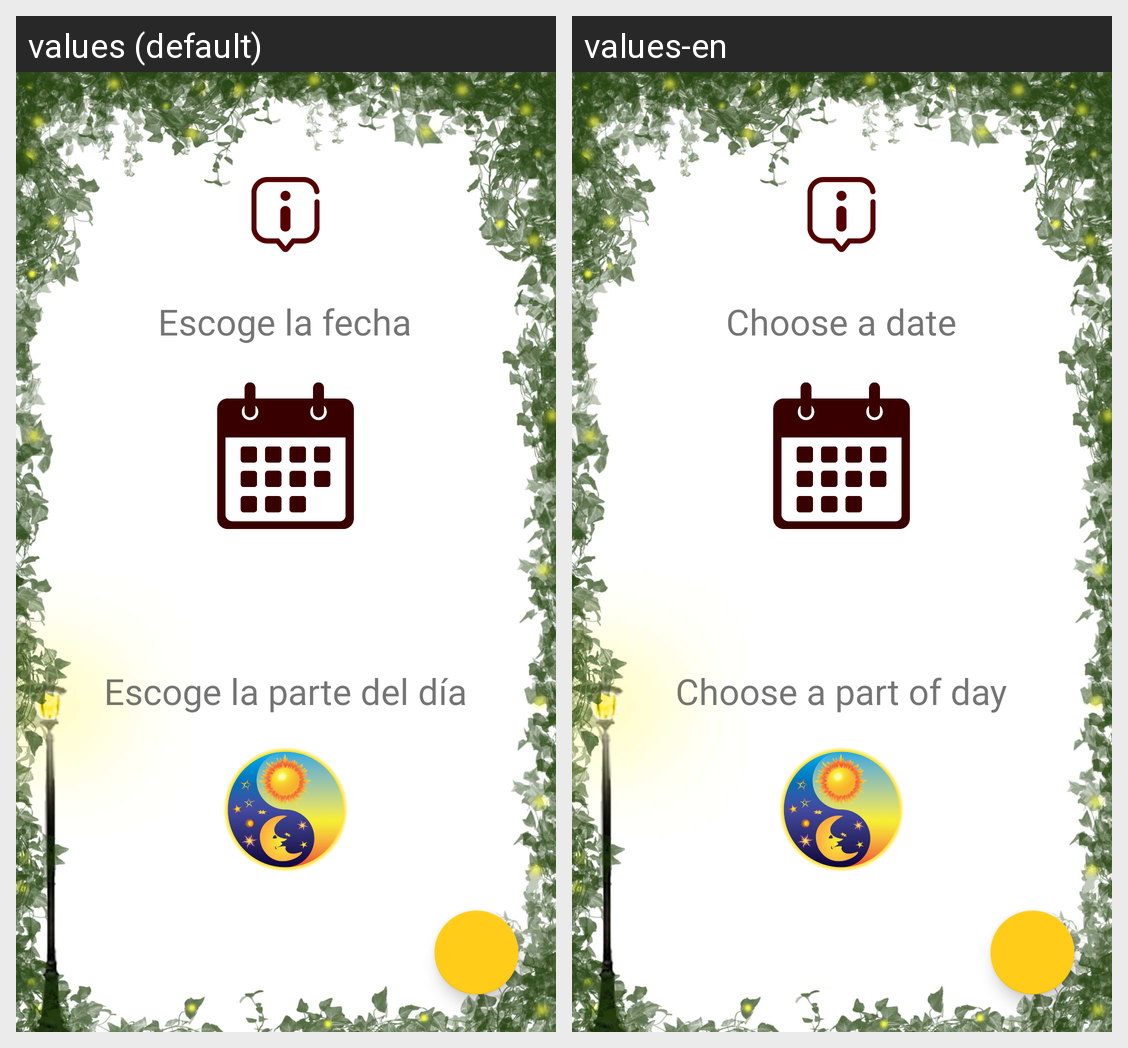

The Android screen above is rendered under two locales of the same app. Produce the string resources it draws, with the default and per-locale values.
Android screen res/layout/activity_reserva_fecha.xml rendered under 2 locales, left to right: values (default), values-en. Device: Nexus 5 (rendered at 1080×1920; each locale shown at half size, 540×960, under a caption strip naming it); theme Theme.Double_test.
Strings drawn on this screen, with the default value and each locale's value (text and hints the layout hard-codes, and strings that could not be matched under every locale, appear in the picture but are not listed):

date_picker
  values: Escoge la fecha
  values-en: Choose a date

part_of_day_picker
  values: Escoge la parte del día
  values-en: Choose a part of day
